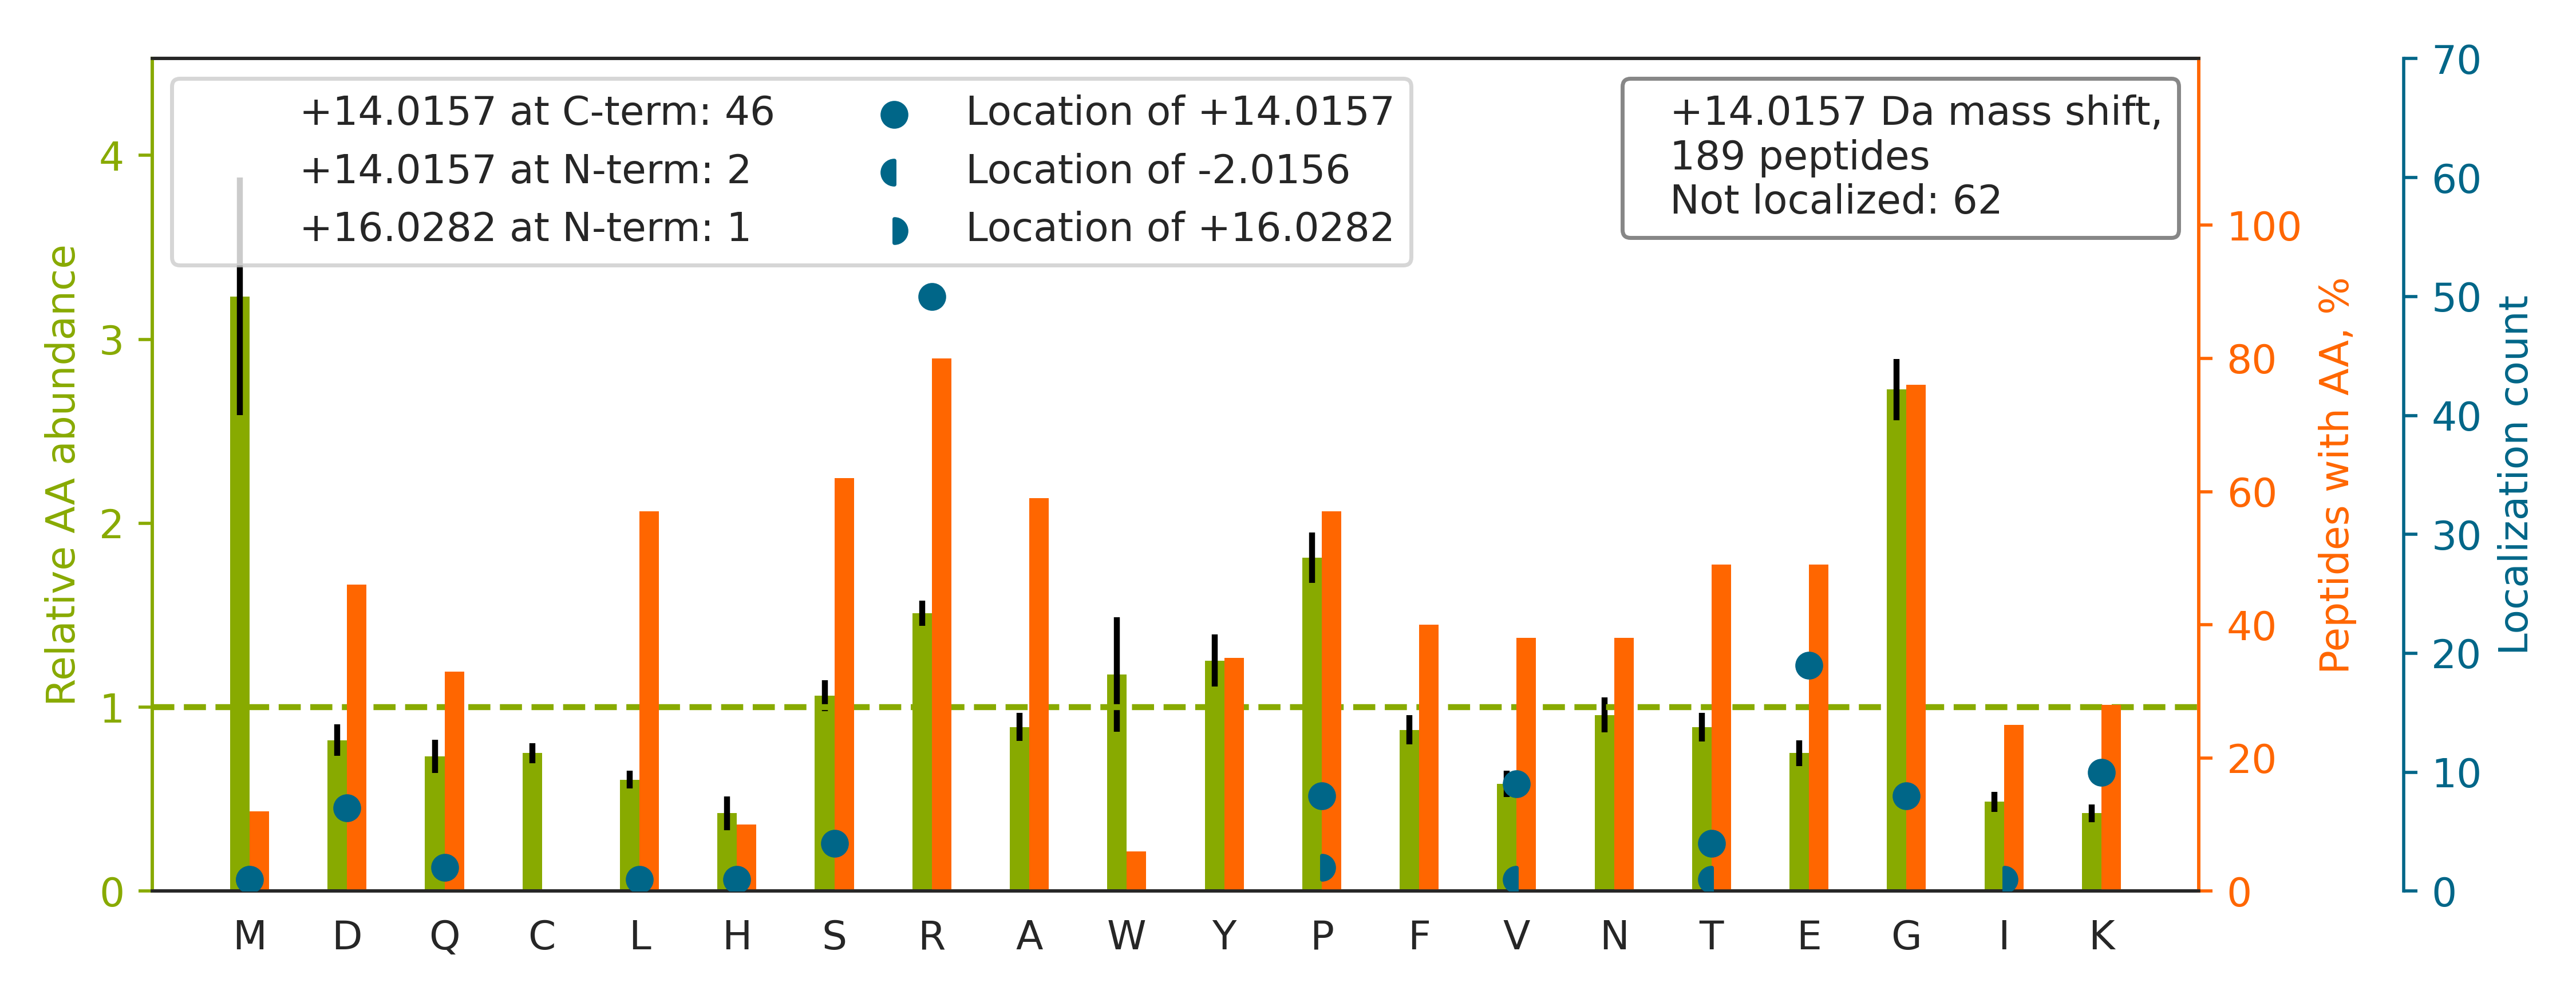

Source data for this figure (header and first rows):
top isoform	localization score	spectrum
R.SGSGNFGGGRG[+14]GGFGGNDNFGR.G	0.8321	HF170411_DM_GSK591_SILAC_Rev_HelA_EG_pep…
R.GGNFGFGDSRGGGGNFGPGPGSNFR.G		HF170411_DM_GSK591_SILAC_Rev_HelA_EG_pep…
R.RGAYG[+14]GGYGGYDDYGGYNDGYGFGSDR.F	0.3638	HF170411_DM_GSK591_SILAC_Rev_HelA_EG_pep…
R.MGMGNNYSGGYGTPDGLGGYGRGGGGSGGYYGQGGMSG…		HF170411_DM_GSK591_SILAC_Rev_HelA_EG_pep…
R.STSFRGGMGSGG[+14]LATGIAGGLAGMGGIQNEK.E	0.7663	HF170411_DM_GSK591_SILAC_Rev_HelA_EG_pep…
R.MGMGNNYSGGYGTPDGLGGYGR[+14].G	0.9424	HF170411_DM_GSK591_SILAC_Rev_HelA_EG_pep…
R.IIPSEKPSQT[-2]LQYFP[+16]RGEVPGR.K	0.9134	HF170411_DM_GSK591_SILAC_Rev_HelA_EG_pep…
K.MAAAGGGGGG[+14]GRYYGGGSEGGR.A	0.8363	HF170411_DM_GSK591_SILAC_Rev_HelA_EG_pep…
R.GGGGNFGPGPGSNFR[+14]GGSDGYGSGR.G	0.9381	HF170411_DM_GSK591_SILAC_Rev_HelA_EG_pep…
R.VAAPVGPVGPTPTVLPMGAPVPRPR.G		HF170411_DM_GSK591_SILAC_Rev_HelA_EG_pep…
R.GPP[+16]SRGGHM[-2]DDGGYSMNFNMSSSR.G	0.0245	HF170411_DM_GSK591_SILAC_Rev_HelA_EG_pep…
R.GLGRGGGGPEGGGFPNGAGPAER.A		HF170411_DM_GSK591_SILAC_Rev_HelA_EG_pep…
R.GRGPPPSWASEPERPSILSASELK.E		HF170411_DM_GSK591_SILAC_Rev_HelA_EG_pep…
R.RGGG[+14]ATGPGGAEPGEDTALLR.L	0.2955	HF170411_DM_GSK591_SILAC_Rev_HelA_EG_pep…
R.NLPLPPPPPPR[+14]GGDLMAYDR.R	0.9414	HF170411_DM_GSK591_SILAC_Rev_HelA_EG_pep…
K.EQYQQQQQWGSRGGFAGR.A		HF170411_DM_GSK591_SILAC_Rev_HelA_EG_pep…
R.KQSGYGGQTK[+14]PIFR.K	0.946	HF170411_DM_HeLa_Fwd_GSK591_Input_15.898…
K.DNNLLGKFELTGIPPAPR[+14].G	0.9103	HF170411_DM_HeLa_Fwd_GSK591_Input_07.502…
R.VAPEEHPVLLTEAPLNPK[+14].A	0.9303	HF170411_DM_HeLa_Fwd_GSK591_Input_11.323…
R.NRPPFGQGYTQPGPGYR.-		HF170411_DM_GSK591_SILAC_Rev_HelA_EG_pep…
R.GTPGPPPAHGAALQPHP[+14]R.V	0.00699	HF170411_DM_GSK591_SILAC_Rev_HelA_EG_pep…
K.QAFDDAIAELDTLNEDSYK.D		HF170411_DM_HeLa_Fwd_GSK591_Input_13.538…
K.GILAADESTGSIAK[+14].R	0.9941	HF170411_DM_HeLa_Fwd_GSK591_Input_11.268…
K.REFQDAPYNEVTGAPAQFEGTEQAPFLGSR.G		HF170411_DM_GSK591_SILAC_Rev_HelA_EG_pep…
R.GSYGGGDGGYNGFGGDGGNYGGGPGYSSR[+14].G	0.9429	HF170411_DM_GSK591_SILAC_Rev_HelA_EG_pep…
K.GAEAANVTGPDGVPVEGSR[+14].Y	0.9011	HF170411_DM_GSK591_SILAC_Rev_HelA_EG_pep…
R.SGSNWGRGSNMNSGPPR.R		HF170411_DM_GSK591_SILAC_Rev_HelA_EG_pep…
R.VPLAGAAGGPGIGR[+14].A	0.9237	HF170411_DM_GSK591_SILAC_Rev_HelA_EG_pep…
K.AVEVATVVIQPSVLR.A		HF170411_DM_HeLa_Fwd_GSK591_Input_04.425…
R.LGEHNIE[+14]VLEGNEQFINAAK.I	0.9875	HF170411_DM_HeLa_Fwd_GSK591_Input_04.386…
R.GMPPPLRGGPGGPGGPGGPMGR.M		HF170411_DM_GSK591_SILAC_Rev_HelA_EG_pep…
R.RGGPGGPPGPLMEQMGGR.R		HF170411_DM_GSK591_SILAC_Rev_HelA_EG_pep…
R.GFGDGYNGYGGGPGGGNFGGSPGYGGGR[+14].G	0.9339	HF170411_DM_GSK591_SILAC_Rev_HelA_EG_pep…
R.AGGAASGGGGNSWDLPGSHVRLPGR.A		HF170411_DM_GSK591_SILAC_Rev_HelA_EG_pep…
R.SLYASSPGGVYATR[+14].S	0.9184	HF170411_DM_GSK591_SILAC_Rev_HelA_EG_pep…
K.KQTALVELV[+14]K.H	0.9905	HF170411_DM_HeLa_Fwd_GSK591_Input_01.212…
K.FELTGIPPAPR[+14].G	0.985	HF170411_DM_GSK591_SILAC_Rev_HelA_EG_pep…
R.GPPR[+14]GGPGGELPR.G	0.9299	HF170411_DM_GSK591_SILAC_Rev_HelA_EG_pep…
R.KS[+14]APATGGVK.K	0.5048	HF170411_DM_HeLa_Fwd_GSK591_Input_15.420…
K.KAEAGAGSATEFQFR[+14].G	0.8866	HF170411_DM_GSK591_SILAC_Rev_HelA_EG_pep…
K.SVTEQGAELSNEE[+14]R.N	0.912	HF170411_DM_HeLa_Fwd_GSK591_Input_13.206…
R.GVGGPSQQVMTPQGR[+14].G	0.9238	HF170411_DM_GSK591_SILAC_Rev_HelA_EG_pep…
R.GGNFSGRGGFGGSR.G		HF170411_DM_GSK591_SILAC_Rev_HelA_EG_pep…
R.MGAGMGFGLER[+14].M	0.03368	HF170411_DM_GSK591_SILAC_Rev_HelA_EG_pep…
K.AAQVTIQSSGTFSSK.F		HF170411_DM_HeLa_Fwd_GSK591_Input_08.225…
K.QSGYGGQTK[+14]PIFR.K	0.9453	HF170411_DM_HeLa_Fwd_GSK591_Input_15.139…
R.I[+16]V[-2]TITGPTDAIFK.A	0.6681	HF170411_DM_HeLa_Fwd_GSK591_Input_11.461…
R.AGGAASGGGGNSWDLPGSHVR[+14].L	0.02342	HF170411_DM_GSK591_SILAC_Rev_HelA_EG_pep…
R.APGPRGSYLGGYSAGR.G		HF170411_DM_GSK591_SILAC_Rev_HelA_EG_pep…
R.YYDSRPGGYGYGYGR[+14].S	0.9299	HF170411_DM_GSK591_SILAC_Rev_HelA_EG_pep…
R.ELAEDGYSGVE[+14]VR.V	0.9018	HF170411_DM_HeLa_Fwd_GSK591_Input_13.281…
K.TPAQYDASELK[+14].A	0.00476	HF170411_DM_HeLa_Fwd_GSK591_Input_11.225…
K.APVTVTSLPAGV[+14]R.M	0.006641	HF170411_DM_GSK591_SILAC_Rev_HelA_EG_pep…
K.FDLTGIPPAPR[+14].G	0.9006	HF170411_DM_GSK591_SILAC_Rev_HelA_EG_pep…
R.APLPDLYPFGTMR[+14].G	0.02279	HF170411_DM_GSK591_SILAC_Rev_HelA_EG_pep…
K.LVNEV[+14]TEFAK.T	0.9158	HF170411_DM_HeLa_Fwd_GSK591_Input_04.337…
K.VGEPGRGGLGNPATDR.G		HF170411_DM_GSK591_SILAC_Rev_HelA_EG_pep…
K.DSYVGDEAQSK[+14].R	0.8903	HF170411_DM_HeLa_Fwd_GSK591_Input_11.140…
K.IDNSQVESGSLEDDWDFLPPKK.I		HF170411_DM_HeLa_Fwd_GSK591_Input_09.392…
R.GPGGPRGGLGGGMR.G		HF170411_DM_GSK591_SILAC_Rev_HelA_EG_pep…
... 129 more rows
